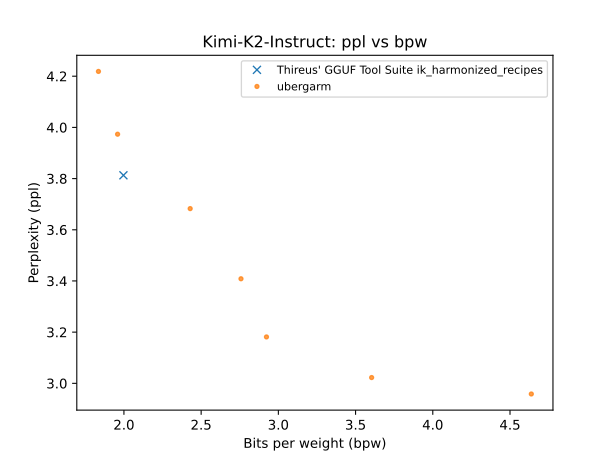

The table this chart was drawn from, first rows:
QTYPE, bpw, ppl
q4_0, 4.638, 2.958
iq3_m, 3.604, 3.023
iq3_xxs, 2.923, 3.181
iq2_m, 2.758, 3.409
iq2_k, 2.429, 3.683
iq2_xxs, 1.997, 3.813
iq2_xxs, 1.959, 3.973
iq1_kt, 1.835, 4.219
